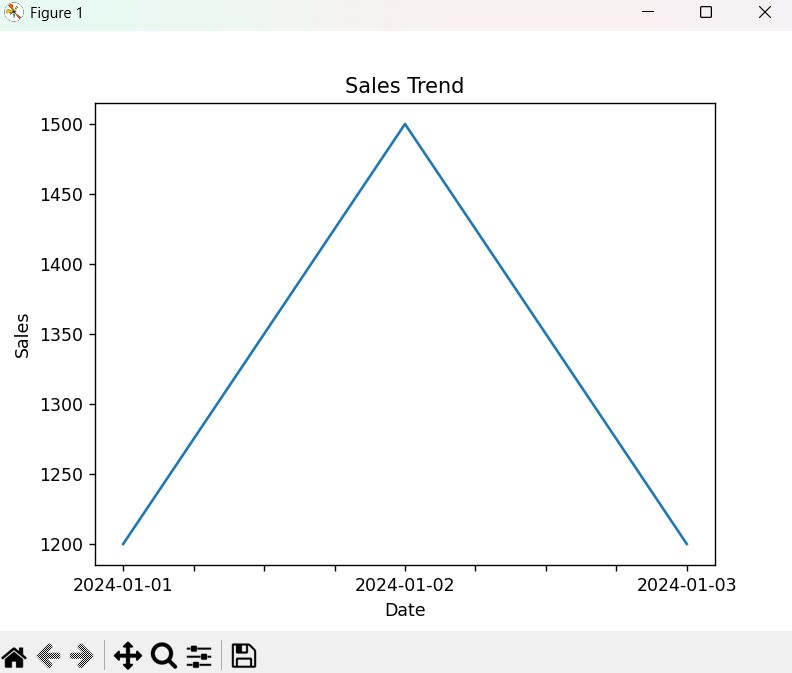

The file beside this chart, header and first rows:
date, order_id, sales
2024-01-01, 101, 500
2024-01-01, 102, 700
2024-01-02, 103, 600
2024-01-02, 104, 900
2024-01-03, 105, 400
2024-01-03, 106, 800
